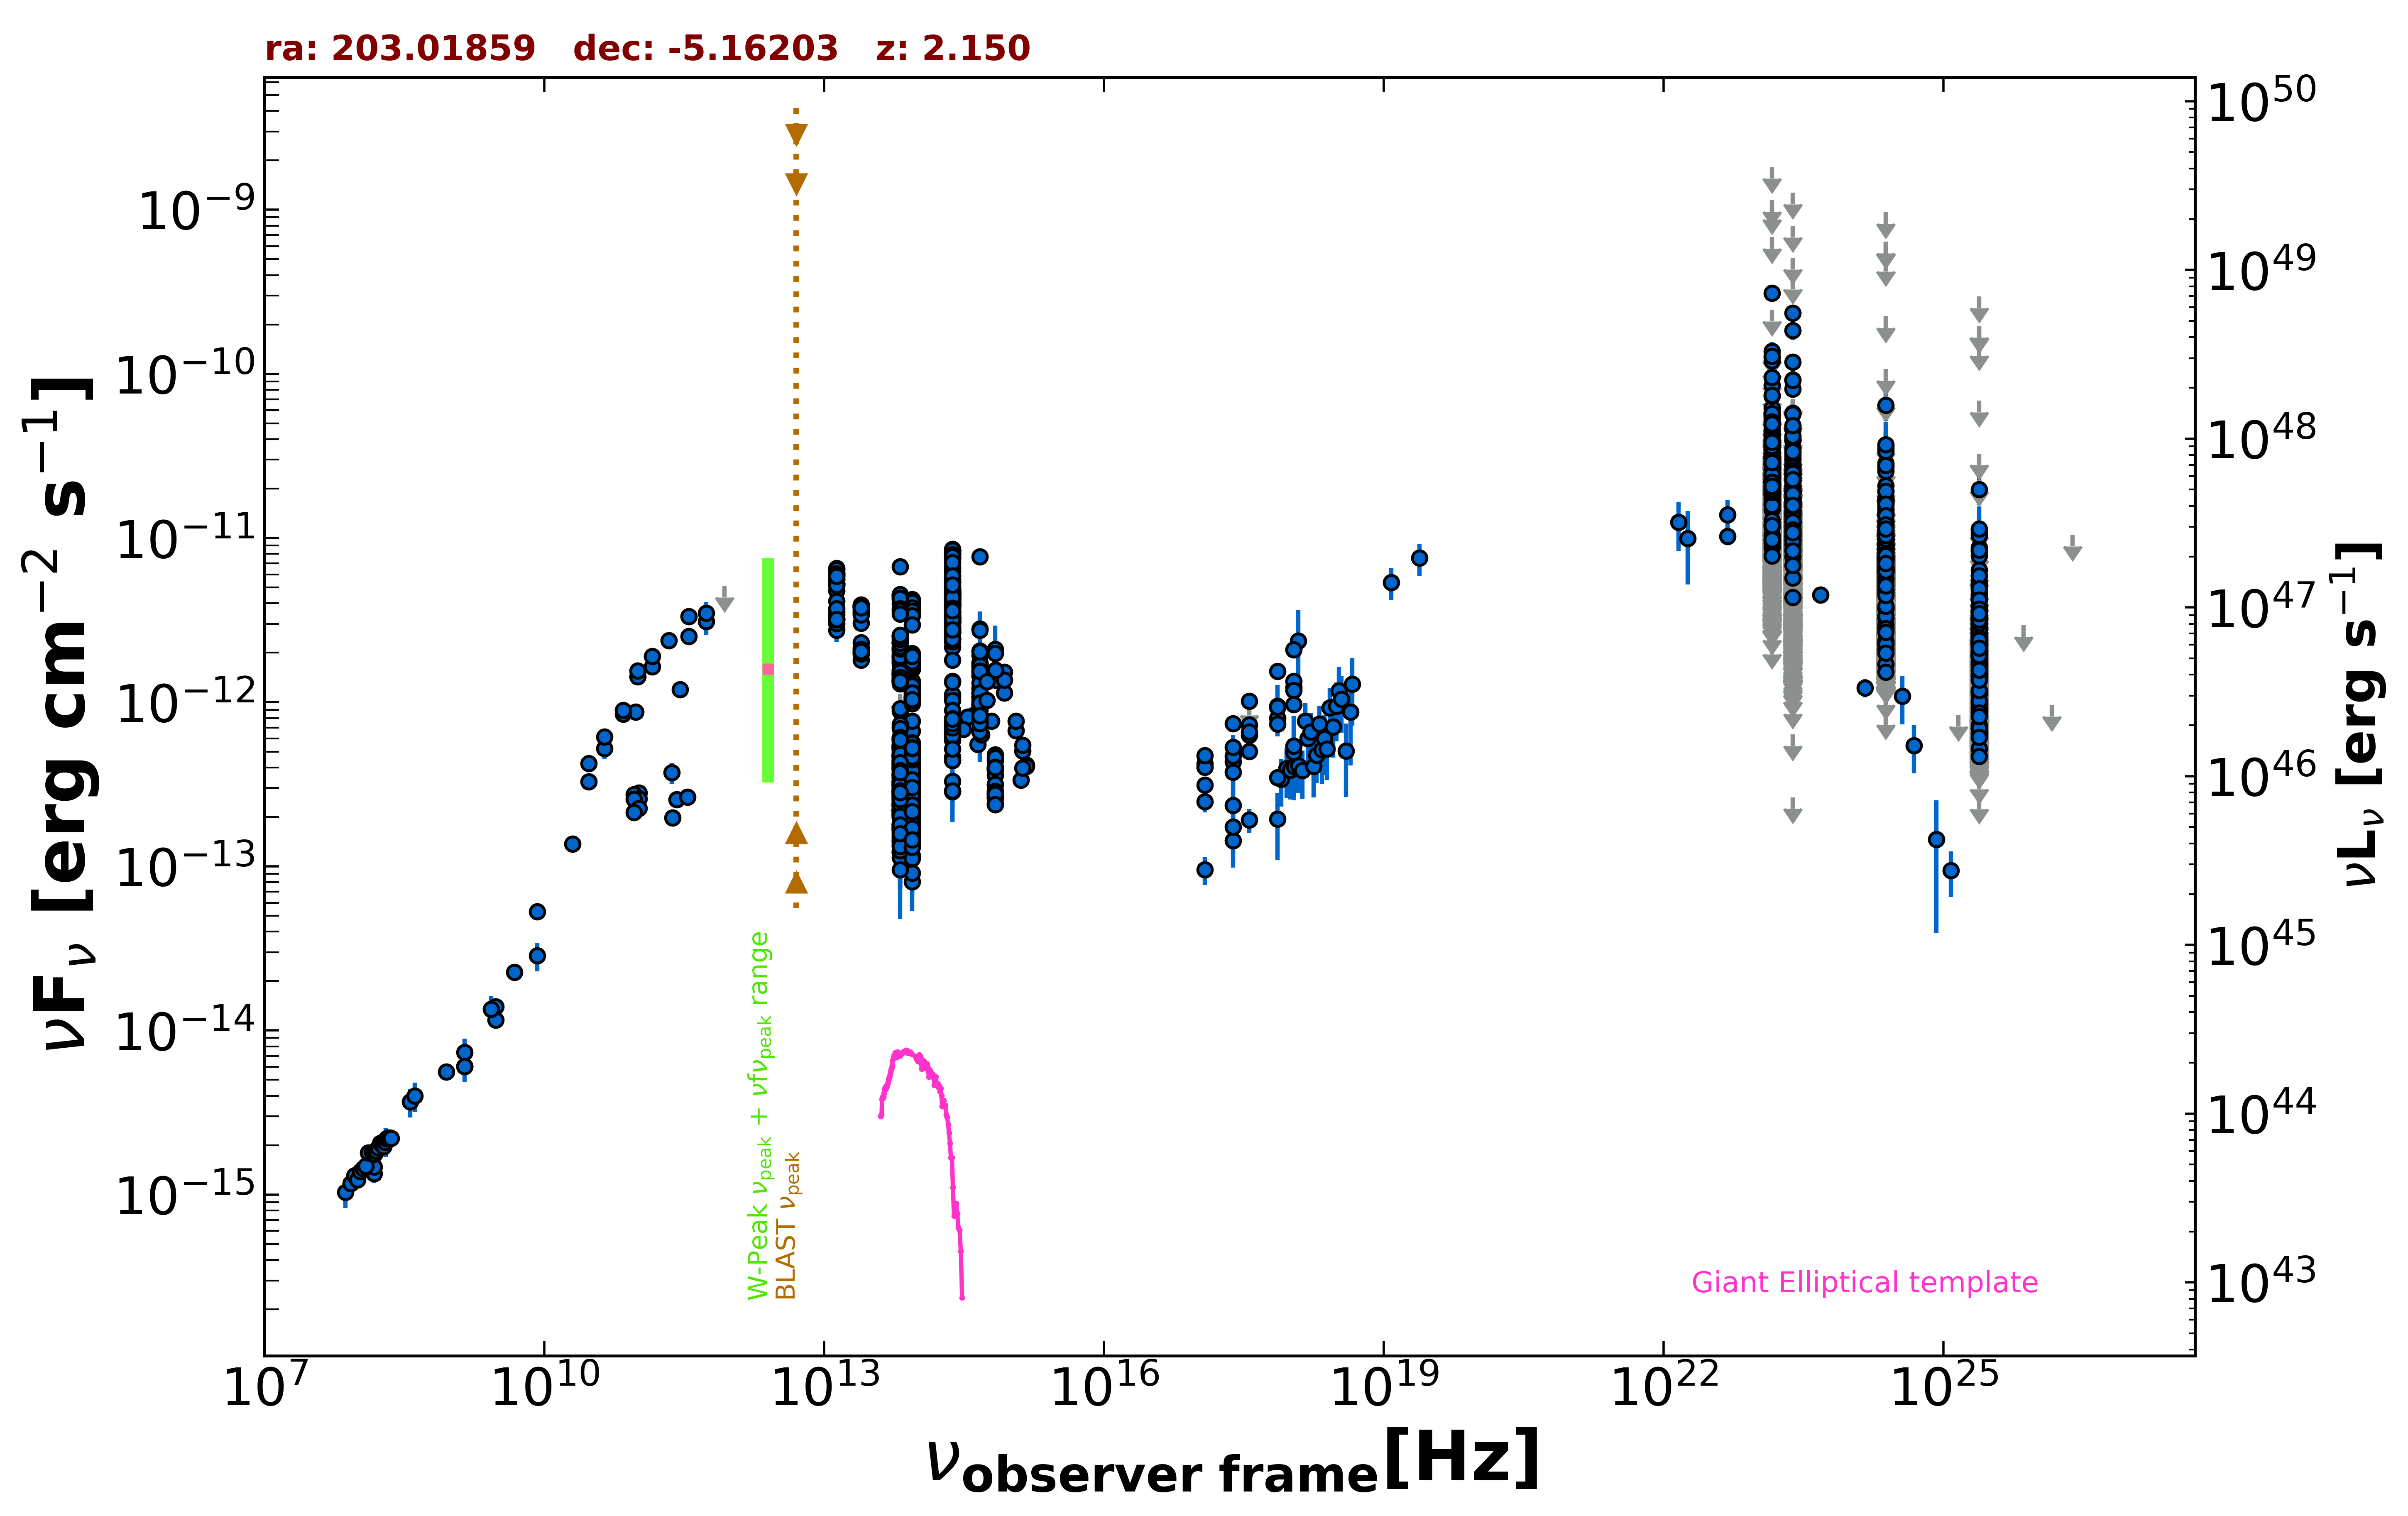

Values plotted in this chart, from the file beside it:
freq., flux, err_flux, MJD_start, MJD_end, flag, catalog, reference
1.400e+09, 6.042e-15, 3.000e-18, 55000, 55000, , FIRST, White et al. 1997  ApJ  475 479
8.870e+08, 5.588e-15, 3.960e-16, 55000, 55000, , RACS, Hale et al. 2021  PASA  38  e058
3.000e+09, 1.160e-14, 4.500e-17, 55000, 55000, , VLASSQL, Gordon et al. 2021  ApJS  255  30
3.000e+09, 1.396e-14, 7.000e-17, 55000, 55000, , VLASSQL, Gordon et al. 2021  ApJS  255  30
2.418e+17, 4.345e-13, 1.996e-13, 55000, 55000, , XMMSL2, Saxton et al. 2008  A&A  480  611
7.253e+17, 9.459e-13, 3.263e-13, 55000, 55000, , XMMSL2, Saxton et al. 2008  A&A  480  611
1.209e+18, 2.365e-12, 1.287e-12, 55000, 55000, , XMMSL2, Saxton et al. 2008  A&A  480  611
2.418e+17, 2.352e-13, 9.300e-14, 55000, 55000, , RASS, Boller et al. 2016  A&A  103  1
2.418e+17, 4.709e-13, 2.270e-14, 55048, 58096, , 1OUSX, Giommi et al. in preparation
1.209e+17, 3.136e-13, 1.670e-14, 55048, 58096, , 1OUSX, Giommi et al. in preparation
3.627e+17, 6.283e-13, 2.870e-14, 55048, 58096, , 1OUSX, Giommi et al. in preparation
7.253e+17, 9.298e-13, 2.455e-14, 55048, 58096, , 1OUSX, Giommi et al. in preparation
1.088e+18, 1.231e-12, 5.700e-14, 55048, 58096, , 1OUSX, Giommi et al. in preparation
7.253e+17, 7.984e-13, 2.165e-14, 55000, 55000, , 2SXPS, Evans et al. 2020  ApJS  247  54
1.209e+17, 4.221e-13, 2.315e-14, 55000, 55000, , 2SXPS, Evans et al. 2020  ApJS  247  54
3.627e+17, 7.281e-13, 3.295e-14, 55000, 55000, , 2SXPS, Evans et al. 2020  ApJS  247  54
1.088e+18, 1.339e-12, 6.000e-14, 55000, 55000, , 2SXPS, Evans et al. 2020  ApJS  247  54
1.500e+08, 1.341e-15, 1.340e-16, 55000, 55000, , TGSS150, Intema et al. 2017  A&A  598  A781
2.000e+10, 1.368e-13, 6.600e-15, 55000, 55000, , AT20G, Murphy et al. 2010  MNRAS  402  2403
8.400e+09, 5.288e-14, 0.000e+00, 55000, 55000, , CRATES, Healey et al. 2007  ApJS  171  61
4.800e+09, 2.261e-14, 1.295e-15, 55000, 55000, , PMN, Griffith et al. 1993-1996  VizieR  VIII/…
2.850e+11, 1.191e-12, 1.140e-13, 57073, 57073, , ALMA, Bonato et al. 2019  MNRAS  485  1188
9.506e+10, 8.727e-13, 8.555e-14, 57073, 57073, , ALMA, Bonato et al. 2019  MNRAS  485  1188
1.035e+11, 2.795e-13, 2.645e-14, 57367, 57367, , ALMA, Bonato et al. 2019  MNRAS  485  1188
9.150e+10, 2.745e-13, 2.610e-14, 57367, 57367, , ALMA, Bonato et al. 2019  MNRAS  485  1188
2.330e+11, 3.728e-13, 5.410e-14, 57380, 57380, , ALMA, Bonato et al. 2019  MNRAS  485  1188
1.035e+11, 2.587e-13, 2.465e-14, 57380, 57380, , ALMA, Bonato et al. 2019  MNRAS  485  1188
9.150e+10, 2.562e-13, 2.430e-14, 57380, 57380, , ALMA, Bonato et al. 2019  MNRAS  485  1188
2.632e+11, 2.553e-13, 1.290e-14, 57391, 57391, , ALMA, Bonato et al. 2019  MNRAS  485  1188
2.380e+11, 1.975e-13, 9.550e-15, 57979, 57979, , ALMA, Bonato et al. 2019  MNRAS  485  1188
1.035e+11, 2.256e-13, 1.140e-14, 58224, 58224, , ALMA, Bonato et al. 2019  MNRAS  485  1188
9.150e+10, 2.132e-13, 1.100e-14, 58224, 58224, , ALMA, Bonato et al. 2019  MNRAS  485  1188
3.435e+11, 2.645e-13, 1.720e-14, 58225, 58225, , ALMA, Bonato et al. 2019  MNRAS  485  1188
1.000e+11, 1.429e-12, 6.850e-14, 55000, 55000, , PCCS2100, GHz The Planck Collaboration 2018  A&A  …
1.430e+11, 1.648e-12, 5.950e-14, 55000, 55000, , PCCS2143, GHz The Planck Collaboration 2018  A&A  …
3.000e+10, 3.278e-13, 1.645e-14, 55000, 55000, , PCCS2, 30 GHz The Planck Collaboration 2018  A&…
3.530e+11, 2.511e-12, 2.145e-13, 55000, 55000, , PCCS2353, GHz The Planck Collaboration 2018  A&A  …
4.400e+10, 5.223e-13, 7.225e-14, 55000, 55000, , PCCS2, 44 GHz The Planck Collaboration 2018  A&…
5.450e+11, 3.096e-12, 5.335e-13, 55000, 55000, , PCCS2545, GHz The Planck Collaboration 2018  A&A  …
7.000e+10, 8.464e-13, 8.155e-14, 55000, 55000, , PCCS2, 70 GHz The Planck Collaboration 2018  A&…
3.000e+10, 4.241e-13, 1.660e-14, 55000, 55000, , PCNT, The Planck Collaboration 2018  A&A  619 …
4.400e+10, 6.157e-13, 4.020e-14, 55000, 55000, , PCNT, The Planck Collaboration 2018  A&A  619 …
7.000e+10, 8.934e-13, 4.590e-14, 55000, 55000, , PCNT, The Planck Collaboration 2018  A&A  619 …
1.000e+11, 1.548e-12, 3.900e-14, 55000, 55000, , PCNT, The Planck Collaboration 2018  A&A  619 …
1.430e+11, 1.906e-12, 5.850e-14, 55000, 55000, , PCNT, The Planck Collaboration 2018  A&A  619 …
2.170e+11, 2.372e-12, 1.020e-13, 55000, 55000, , PCNT, The Planck Collaboration 2018  A&A  619 …
3.530e+11, 3.329e-12, 2.280e-13, 55000, 55000, , PCNT, The Planck Collaboration 2018  A&A  619 …
5.450e+11, 3.487e-12, 5.860e-13, 55000, 55000, , PCNT, The Planck Collaboration 2018  A&A  619 …
8.570e+11, 5.132e-12, 0.000e+00, 55000, 55000, UL, PCNT, The Planck Collaboration 2018  A&A  619 …
8.817e+13, 6.681e-13, 3.100e-15, 55000, 55000, , UNWISE, Schlafly et al. 2019  ApJS  240  30
6.517e+13, 8.818e-13, 4.700e-15, 55000, 55000, , UNWISE, Schlafly et al. 2019  ApJS  240  30
8.817e+13, 1.345e-12, 2.950e-14, 55000, 55000, , WISE, Wright et al. 2010  AJ  140  1868
6.517e+13, 1.794e-12, 3.800e-14, 55000, 55000, , WISE, Wright et al. 2010  AJ  140  1868
2.498e+13, 3.031e-12, 6.450e-14, 55000, 55000, , WISE, Wright et al. 2010  AJ  140  1868
1.363e+13, 4.786e-12, 1.895e-13, 55000, 55000, , WISE, Wright et al. 2010  AJ  140  1868
8.817e+13, 1.756e-13, 2.940e-14, 57210, 57210, , NEOWISE, Mainzer et al. 2014  ApJ  792  30
6.517e+13, 2.553e-13, 4.635e-14, 57210, 57210, , NEOWISE, Mainzer et al. 2014  ApJ  792  30
8.817e+13, 2.070e-13, 2.290e-14, 57211, 57211, , NEOWISE, Mainzer et al. 2014  ApJ  792  30
6.517e+13, 2.213e-13, 4.015e-14, 57211, 57211, , NEOWISE, Mainzer et al. 2014  ApJ  792  30
8.817e+13, 2.095e-13, 3.335e-14, 57211, 57211, , NEOWISE, Mainzer et al. 2014  ApJ  792  30
... 3,636 more rows
